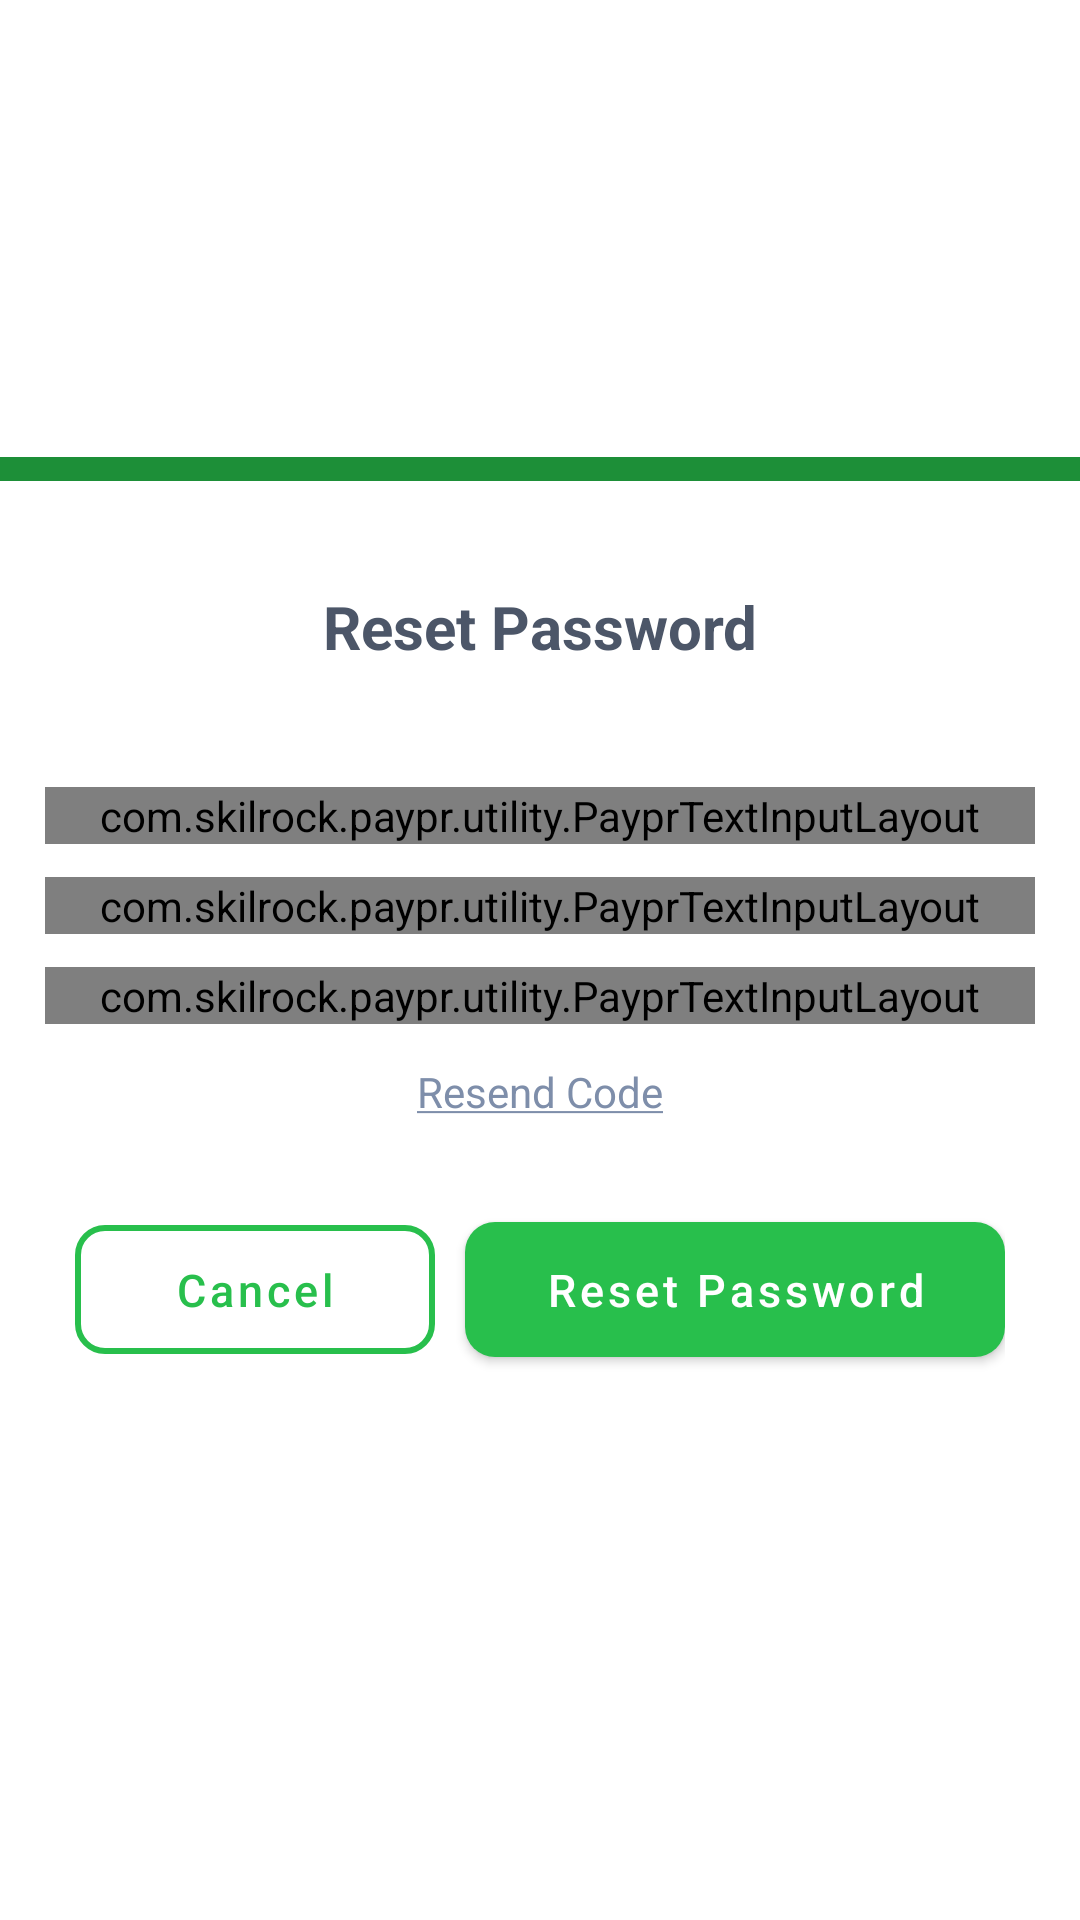

Android layout source for this screen:
<!-- AndroidManifest.xml: application theme AppTheme -->
<!-- res/layout/bottom_sheet_otp_forgot_password.xml -->
<?xml version="1.0" encoding="utf-8"?>
<com.google.android.material.card.MaterialCardView xmlns:android="http://schemas.android.com/apk/res/android"
    xmlns:app="http://schemas.android.com/apk/res-auto"
    xmlns:tools="http://schemas.android.com/tools"
    android:layout_width="match_parent"
    android:layout_height="match_parent"
    android:paddingStart="15dp"
    android:paddingTop="20dp"
    android:paddingEnd="15dp"
    android:paddingBottom="20dp"
    app:cardCornerRadius="0dp">

    <androidx.appcompat.widget.LinearLayoutCompat
        android:layout_width="match_parent"
        android:layout_height="match_parent"
        android:gravity="center"
        android:orientation="vertical"
        tools:context=".dialogs.ForgotPasswordOtpBottomSheetDialog">

        <androidx.appcompat.widget.AppCompatImageView
            android:layout_width="match_parent"
            android:layout_height="8dp"
            android:background="@color/destructive" />

        <ScrollView
            android:layout_width="match_parent"
            android:layout_height="wrap_content">

            <androidx.appcompat.widget.LinearLayoutCompat
                android:layout_width="match_parent"
                android:layout_height="wrap_content"
                android:gravity="center"
                android:orientation="vertical"
                android:padding="15dp">

                <com.google.android.material.textview.MaterialTextView
                    android:id="@+id/tvHeader"
                    android:layout_width="match_parent"
                    android:layout_height="wrap_content"
                    android:layout_marginTop="20dp"
                    android:layout_marginBottom="6dp"
                    android:gravity="center"
                    android:text="@string/reset_password"
                    android:textColor="@color/main_text_light"
                    android:textSize="20sp"
                    android:textStyle="bold" />

                <com.google.android.material.textview.MaterialTextView
                    android:id="@+id/tvMessage"
                    android:layout_width="match_parent"
                    android:layout_height="wrap_content"
                    android:layout_marginStart="10dp"
                    android:layout_marginEnd="10dp"
                    android:layout_marginBottom="5dp"
                    android:gravity="center"
                    android:textColor="@color/additional_text"
                    android:textSize="14sp"
                    android:textStyle="italic" />

                <com.skilrock.paypr.utility.PayprTextInputLayout
                    android:id="@+id/tilOtp"
                    style="@style/AppTextInputLayoutStyle"
                    android:hint="@string/enter_verification_code"
                    android:theme="@style/ThemeOverlay.AppTheme.TextInputEditText.Outlined"
                    android:transitionName="splash_to_login_inputs">

                    <com.google.android.material.textfield.TextInputEditText
                        android:id="@+id/etOtp"
                        android:layout_width="match_parent"
                        android:layout_height="56dp"
                        android:drawableStart="@drawable/ic_svg_otp"
                        android:drawablePadding="10dp"
                        android:imeOptions="actionNext"
                        android:inputType="number"
                        android:maxLength="6"
                        android:maxLines="1"
                        android:singleLine="true"
                        android:textAlignment="viewStart"
                        android:textColor="@color/main_text"
                        android:textCursorDrawable="@drawable/color_cursor"
                        android:textSize="16sp" />

                </com.skilrock.paypr.utility.PayprTextInputLayout>

                <com.skilrock.paypr.utility.PayprTextInputLayout
                    android:id="@+id/tilNewPassword"
                    style="@style/AppTextInputLayoutStyle"
                    android:hint="@string/enter_new_password_"
                    android:theme="@style/ThemeOverlay.AppTheme.TextInputEditText.Outlined"
                    app:passwordToggleEnabled="true"
                    app:passwordToggleDrawable="@drawable/custom_password_eye"
                    app:passwordToggleTint="@color/additional_text_2">

                    <com.google.android.material.textfield.TextInputEditText
                        android:id="@+id/etNewPassword"
                        android:layout_width="match_parent"
                        android:layout_height="60dp"
                        android:digits="abcdefghijklmnopqrstuvwxyzABCDEFGHIJKLMNOPQRSTUVWXYZ1234567890"
                        android:drawableStart="@drawable/ic_svg_password"
                        android:drawablePadding="10dp"
                        android:imeOptions="actionNext"
                        android:inputType="textPassword"
                        android:maxLength="16"
                        android:maxLines="1"
                        android:singleLine="true"
                        android:textAlignment="viewStart"
                        android:textColor="@color/main_text"
                        android:textCursorDrawable="@drawable/color_cursor"
                        android:textSize="18sp" />

                </com.skilrock.paypr.utility.PayprTextInputLayout>

                <com.skilrock.paypr.utility.PayprTextInputLayout
                    android:id="@+id/tilConfirmPassword"
                    style="@style/AppTextInputLayoutStyle"
                    android:hint="@string/re_enter_new_password"
                    android:theme="@style/ThemeOverlay.AppTheme.TextInputEditText.Outlined"
                    app:passwordToggleEnabled="true"
                    app:passwordToggleDrawable="@drawable/custom_password_eye"
                    app:passwordToggleTint="@color/additional_text_2">

                    <com.google.android.material.textfield.TextInputEditText
                        android:id="@+id/etConfirmPassword"
                        android:layout_width="match_parent"
                        android:layout_height="60dp"
                        android:digits="abcdefghijklmnopqrstuvwxyzABCDEFGHIJKLMNOPQRSTUVWXYZ1234567890"
                        android:drawableStart="@drawable/ic_svg_password"
                        android:drawablePadding="10dp"
                        android:imeOptions="actionDone"
                        android:inputType="textPassword"
                        android:maxLength="16"
                        android:maxLines="1"
                        android:singleLine="true"
                        android:textAlignment="viewStart"
                        android:textColor="@color/main_text"
                        android:textCursorDrawable="@drawable/color_cursor"
                        android:textSize="18sp" />

                </com.skilrock.paypr.utility.PayprTextInputLayout>

                <com.google.android.material.textview.MaterialTextView
                    android:id="@+id/tvResendOtp"
                    android:layout_width="wrap_content"
                    android:layout_height="wrap_content"
                    android:layout_marginBottom="2dp"
                    android:clickable="true"
                    android:focusable="true"
                    android:foreground="?attr/selectableItemBackground"
                    android:gravity="center"
                    android:padding="12dp"
                    android:text="@string/resend_code"
                    android:textColor="@color/additional_text"
                    android:textSize="14sp" />

                <androidx.appcompat.widget.LinearLayoutCompat
                    android:layout_width="match_parent"
                    android:layout_height="wrap_content"
                    android:layout_marginStart="10dp"
                    android:layout_marginTop="15dp"
                    android:layout_marginEnd="10dp"
                    android:layout_marginBottom="15dp"
                    android:orientation="horizontal">

                    <com.google.android.material.button.MaterialButton
                        android:id="@+id/btnCancel"
                        style="@style/Widget.MaterialComponents.Button.OutlinedButton"
                        android:layout_width="0dp"
                        android:layout_height="55dp"
                        android:layout_marginEnd="10dp"
                        android:layout_weight="4"
                        android:text="@string/cancel"
                        android:textAllCaps="false"
                        android:textColor="@color/button_color"
                        android:textSize="15sp"
                        android:theme="@style/Theme.MaterialComponents"
                        app:cornerRadius="10dp"
                        app:strokeColor="@color/button_color"
                        app:strokeWidth="2dp" />

                    <com.google.android.material.button.MaterialButton
                        android:id="@+id/btnResetPassword"
                        style="@style/Widget.MaterialComponents.Button"
                        android:layout_width="0dp"
                        android:layout_height="45dp"
                        android:layout_weight="6"
                        android:background="@drawable/button_gradient"
                        android:foreground="?attr/selectableItemBackground"
                        android:text="@string/reset_password"
                        android:textAllCaps="false"
                        android:textColor="@color/white"
                        android:textSize="15sp"
                        android:theme="@style/Theme.MaterialComponents"
                        app:backgroundTint="@null" />

                </androidx.appcompat.widget.LinearLayoutCompat>

            </androidx.appcompat.widget.LinearLayoutCompat>

        </ScrollView>

    </androidx.appcompat.widget.LinearLayoutCompat>
</com.google.android.material.card.MaterialCardView>
<!-- resources referenced by this layout -->
<resources>
  <color name="additional_text">#7E8EAA</color>
  <color name="additional_text_2">#C1C6CE</color>
  <color name="button_color">#28bf4c</color>
  <color name="destructive">#1d8f38</color>
  <color name="main_text">#333A46</color>
  <color name="main_text_light">#4c5668</color>
  <color name="white">#FFFFFFFF</color>
  <!-- drawable button_gradient (drawable) -->
  <?xml version="1.0" encoding="utf-8"?>
  <shape xmlns:android="http://schemas.android.com/apk/res/android" android:shape="rectangle">
      <gradient
          android:angle="0"
          android:startColor="#28bf4c"
          android:centerColor="#28bf4c"
          android:endColor="#28bf4c"/>
  
      <corners
          android:radius="10dp" />
  </shape>
  <!-- drawable color_cursor (drawable) -->
  <?xml version="1.0" encoding="utf-8"?>
  <shape xmlns:android="http://schemas.android.com/apk/res/android" >
      <size android:width="1dp" />
      <solid android:color="@color/main_text"  />
  </shape>
  <!-- drawable ic_svg_otp (drawable) -->
  <vector xmlns:android="http://schemas.android.com/apk/res/android"
      android:width="18dp"
      android:height="18dp"
      android:viewportWidth="24"
      android:viewportHeight="24">
    <path
        android:pathData="M12.65,10C11.83,7.67 9.61,6 7,6c-3.31,0 -6,2.69 -6,6s2.69,6 6,6c2.61,0 4.83,-1.67 5.65,-4H17v4h4v-4h2v-4H12.65zM7,14c-1.1,0 -2,-0.9 -2,-2s0.9,-2 2,-2 2,0.9 2,2 -0.9,2 -2,2z"
        android:fillColor="@color/element_gray"/>
  </vector>
  <!-- drawable ic_svg_password (drawable) -->
  <vector xmlns:android="http://schemas.android.com/apk/res/android"
      android:width="18dp"
      android:height="18dp"
      android:viewportWidth="24"
      android:viewportHeight="24">
    <path
        android:pathData="M18,8h-1L17,6c0,-2.76 -2.24,-5 -5,-5S7,3.24 7,6v2L6,8c-1.1,0 -2,0.9 -2,2v10c0,1.1 0.9,2 2,2h12c1.1,0 2,-0.9 2,-2L20,10c0,-1.1 -0.9,-2 -2,-2zM12,17c-1.1,0 -2,-0.9 -2,-2s0.9,-2 2,-2 2,0.9 2,2 -0.9,2 -2,2zM15.1,8L8.9,8L8.9,6c0,-1.71 1.39,-3.1 3.1,-3.1 1.71,0 3.1,1.39 3.1,3.1v2z"
        android:fillColor="@color/element_gray"/>
  </vector>
  <string name="cancel">Cancel</string>
  <string name="enter_new_password_">Enter New Password</string>
  <string name="enter_verification_code">Enter Verification Code</string>
  <string name="re_enter_new_password">Re-enter New Password</string>
  <string name="resend_code"><u>Resend Code</u></string>
  <string name="reset_password">Reset Password</string>
  <style name="ThemeOverlay.AppTheme.TextInputEditText.Outlined" parent="">
          <item name="colorPrimary">@color/additional_text</item>
      </style>
  <style name="AppTheme" parent="Theme.MaterialComponents.Light">
          
          <item name="colorPrimary">@color/white</item>
          <item name="colorPrimaryDark">@color/white</item>
          <item name="colorAccent">@color/main_text</item>
          <item name="windowActionBar">false</item>
          <item name="windowNoTitle">true</item>
          <item name="colorControlHighlight">@color/element_gray</item>
  
          <item name="android:windowContentTransitions">true</item>
  
          
          <item name="android:statusBarColor" tools:targetApi="l">?attr/colorPrimary</item>
          <item name="android:windowLightStatusBar">true</item>
      </style>
  <color name="element_gray">#8F9DB5</color>
</resources>
